Run: headless pygame with SDL's dummy video driver; simulated clock (each Clock.tick advances the game by its frame time, no real sleeping); random seed 0; keys injected as events and as key.get_pressed() state; no mouse input.
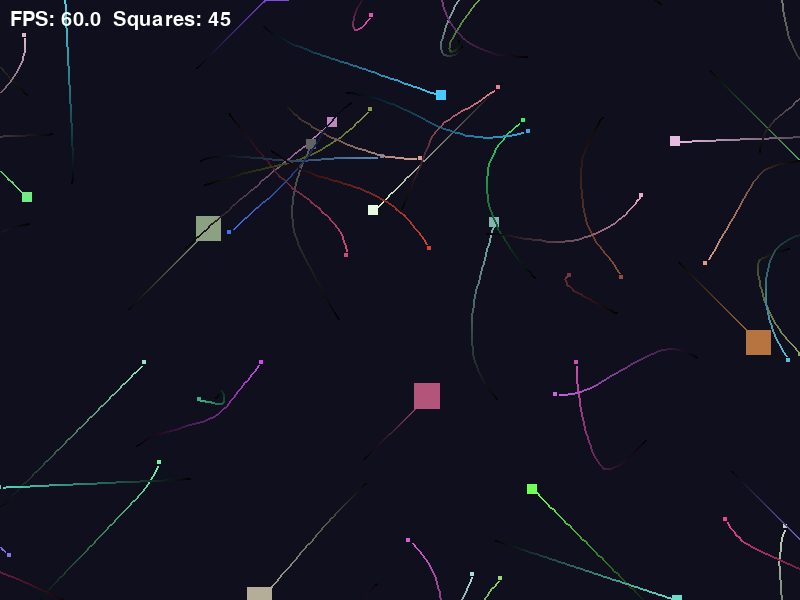
Frame 1 of 4 · flips 1–60 · no input
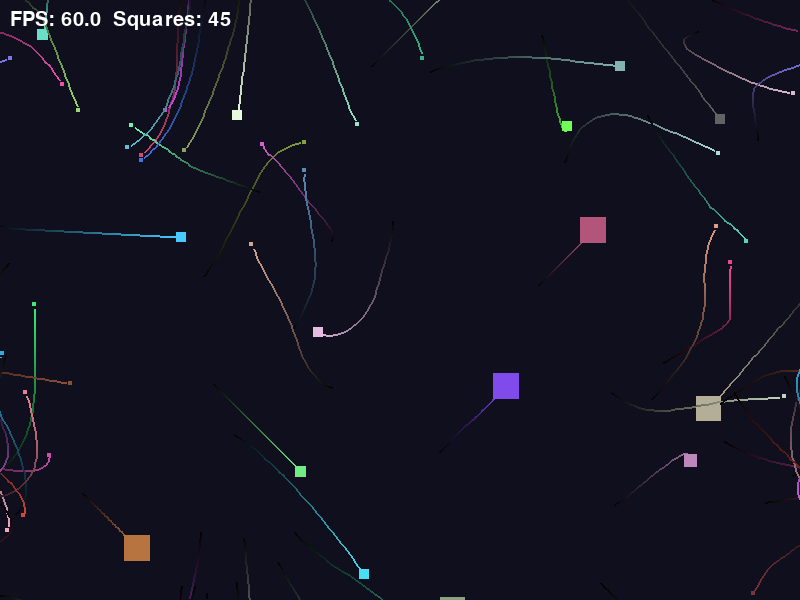
Frame 2 of 4 · flips 61–180 · tapped SPACE, RETURN · held RIGHT (→), D
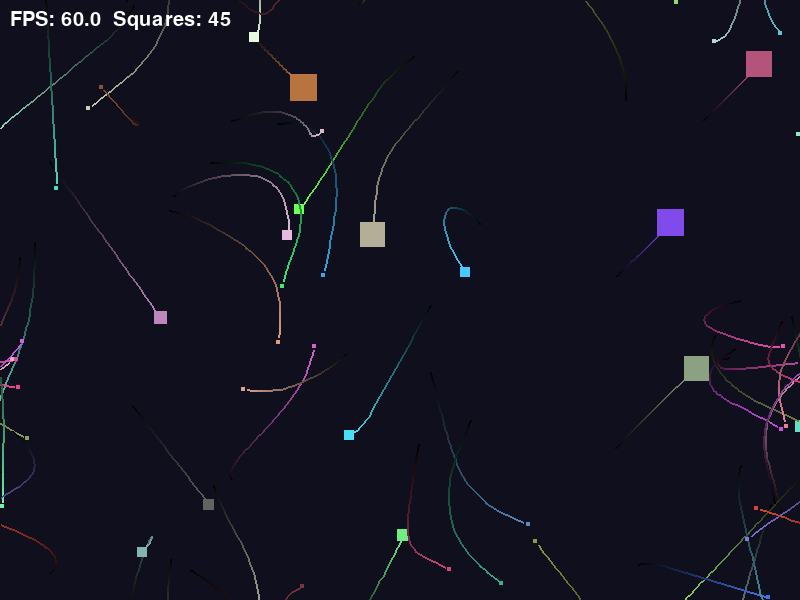
Frame 3 of 4 · flips 181–300 · held DOWN (↓), S
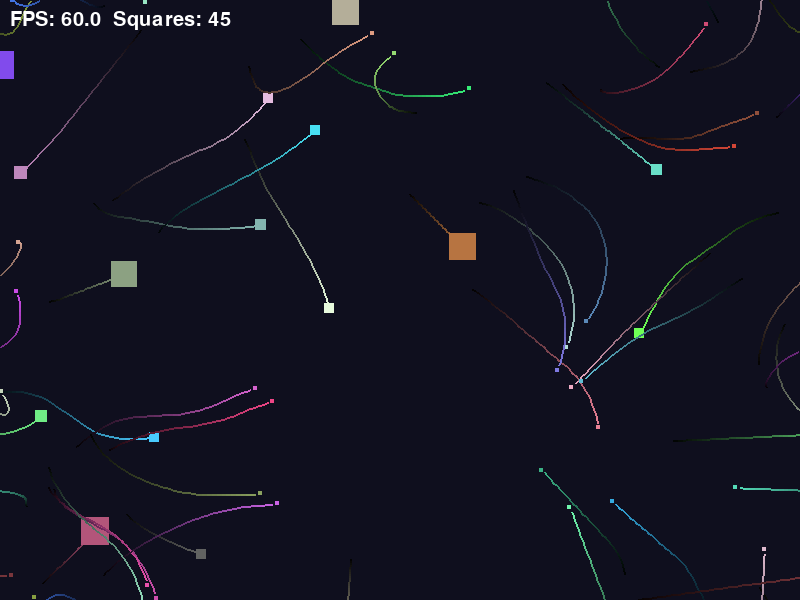
Frame 4 of 4 · flips 301–420 · held LEFT (←), A, UP (↑), W

The pygame program that drew these frames:

import pygame
import sys
import random
import math

pygame.init()

# ── Screen
WIDTH, HEIGHT = 800, 600
FPS = 60
screen = pygame.display.set_mode((WIDTH, HEIGHT))
pygame.display.set_caption("Moving Squares")
clock = pygame.time.Clock()
font = pygame.font.SysFont(None, 30)

# Square size limits
MIN_SIZE = 10
MAX_SIZE = 50

# Exercise 1: Mix of squares
SQUARE_CONFIGS = [
    (5,  25),   # 5  squares of size 25
    (10, 10),   # 10 squares of size 10
    (30,  4),   # 30 squares of size  4
]

# Exercise 7: Trails
TRAILS_LENGTH: int = 40

# Exercise 8: Speed test
TEST_MODE_ON: bool = False

# Exercise 9: Animated growth
GROWTH_DURATION_MS: int = 500

# Exercise 6: growth cap
ABSOLUTE_MAX_SIZE: int = 80


# make_square 
def make_square(size: int) -> dict:
    speed: float = 200 * (1 - (size - MIN_SIZE) / (MAX_SIZE - MIN_SIZE + 1))
    speed = max(50, speed)

    return {
        "x":             float(random.randint(0, max(0, WIDTH  - size))),
        "y":             float(random.randint(0, max(0, HEIGHT - size))),
        "dx":            random.choice([-1, 1]) * speed,
        "dy":            random.choice([-1, 1]) * speed,
        "size":          size,
        "original_size": size,          # Q2: same size respawn
        "color":         (random.randint(50, 255),
                          random.randint(50, 255),
                          random.randint(50, 255)),
        "trail":         [],            # Q7: trail positions
        "target_size":   size,          # Q9: animated growth
        "size_at_start": size,          # Q9: animated growth
        "grow_start_ms": 0,             # Q9: animated growth
        "growing":       False,         # Q9: animated growth
    }


# Exercise 1: create starting population
def create_squares() -> list:
    result: list = []
    for count, size in SQUARE_CONFIGS:
        for _ in range(count):
            result.append(make_square(size))
    return result


# Exercise 2: same-size respawn
def respawn(sq: dict) -> None:
    size: int = sq["original_size"]
    speed: float = 200 * (1 - (size - MIN_SIZE) / (MAX_SIZE - MIN_SIZE + 1))
    speed = max(50, speed)

    sq["size"]          = size
    sq["target_size"]   = size
    sq["growing"]       = False
    sq["x"]             = float(random.randint(0, max(0, WIDTH  - size)))
    sq["y"]             = float(random.randint(0, max(0, HEIGHT - size)))
    sq["dx"]            = random.choice([-1, 1]) * speed
    sq["dy"]            = random.choice([-1, 1]) * speed
    sq["trail"]         = []    # clear trail on respawn to avoid ghost lines


# Exercise 4: collision detection
def check_collision(a: dict, b: dict) -> bool:
    rect_a: pygame.Rect = pygame.Rect(a["x"], a["y"], a["size"], a["size"])
    rect_b: pygame.Rect = pygame.Rect(b["x"], b["y"], b["size"], b["size"])
    return rect_a.colliderect(rect_b)


# Exercise 6 helper: rescale velocity to match new size
def _rescale_speed(sq: dict, new_size: int) -> None:
    desired: float = 200 * (1 - (new_size - MIN_SIZE) / (MAX_SIZE - MIN_SIZE + 1))
    desired = max(50, desired)
    current: float = math.hypot(sq["dx"], sq["dy"])
    if current > 0:
        scale: float = desired / current
        sq["dx"] *= scale
        sq["dy"] *= scale


# Exercise 9: start animated growth
def start_grow(sq: dict, prey_size: int) -> None:
    growth: int   = max(1, prey_size // 4)
    new_size: int = min(sq["size"] + growth, ABSOLUTE_MAX_SIZE)
    if new_size == sq["size"]:
        return  # already at cap, nothing to do

    sq["size_at_start"]  = sq["size"]
    sq["target_size"]    = new_size
    sq["grow_start_ms"]  = pygame.time.get_ticks()
    sq["growing"]        = True


# Exercise 9: tick growth animation each frame
def update_growth(sq: dict) -> None:
    if not sq["growing"]:
        return
    elapsed: int = pygame.time.get_ticks() - sq["grow_start_ms"]
    t: float     = min(elapsed / GROWTH_DURATION_MS, 1.0)   # 0.0 → 1.0
    sq["size"]   = int(sq["size_at_start"] + t * (sq["target_size"] - sq["size_at_start"]))
    if t >= 1.0:
        sq["size"]    = sq["target_size"]
        sq["growing"] = False
        _rescale_speed(sq, sq["size"])  # update speed for new size


# Exercise 5 + 6: eating
def handle_eating(squares: list) -> None:
    eaten: set = set()
    for i in range(len(squares)):
        if i in eaten:
            continue
        for j in range(i + 1, len(squares)):
            if j in eaten:
                continue
            a: dict = squares[i]
            b: dict = squares[j]
            if check_collision(a, b):
                if a["size"] > b["size"]:
                    start_grow(a, b["size"])
                    eaten.add(j)
                elif b["size"] > a["size"]:
                    start_grow(b, a["size"])
                    eaten.add(i)
                # equal size → no eating

    for idx in eaten:
        respawn(squares[idx])


# Original flee behaviour
def apply_flee(squares: list) -> None:
    for sq in squares:
        for other in squares:
            if sq is other:
                continue
            if sq["size"] < other["size"]:
                fx: float   = sq["x"] - other["x"]
                fy: float   = sq["y"] - other["y"]
                dist: float = (fx ** 2 + fy ** 2) ** 0.5
                if dist < 150 and dist > 0:
                    fx /= dist
                    fy /= dist
                    flee_strength: float = 300
                    sq["dx"] += fx * flee_strength * 0.05
                    sq["dy"] += fy * flee_strength * 0.05
                    speed: float     = (sq["dx"] ** 2 + sq["dy"] ** 2) ** 0.5
                    max_speed: float = 300
                    if speed > max_speed:
                        sq["dx"] = sq["dx"] / speed * max_speed
                        sq["dy"] = sq["dy"] / speed * max_speed


# Exercise 3: screen wrapping
def wrap_screen(sq: dict) -> None:
    size: int = sq["size"]
    if sq["x"] + size < 0:
        sq["x"] = float(WIDTH)
    elif sq["x"] > WIDTH:
        sq["x"] = float(-size)
    if sq["y"] + size < 0:
        sq["y"] = float(HEIGHT)
    elif sq["y"] > HEIGHT:
        sq["y"] = float(-size)


# Exercise 7: draw trail
def draw_trail(surface: pygame.Surface, sq: dict) -> None:
    
    trail: list = sq["trail"]
    if len(trail) < 2:
        return

    r, g, b = sq["color"]
    n: int = len(trail)

    for i in range(1, n):
        p1 = trail[i - 1]
        p2 = trail[i]

        # Skip wrap-boundary segments (the artifact fix)
        if abs(p2[0] - p1[0]) > WIDTH  / 2:
            continue
        if abs(p2[1] - p1[1]) > HEIGHT / 2:
            continue

        # Older segments are dimmer
        alpha: float = i / n
        color = (int(r * alpha), int(g * alpha), int(b * alpha))
        pygame.draw.line(surface, color,
                         (int(p1[0]), int(p1[1])),
                         (int(p2[0]), int(p2[1])), 2)


# Exercise 8: speed test
def run_speed_test() -> None:
    
    size: int = 20
    sq: dict  = make_square(size)
    sq["x"]   = float(WIDTH  // 2)
    sq["y"]   = float(HEIGHT // 2)

    expected: float = 200 * (1 - (size - MIN_SIZE) / (MAX_SIZE - MIN_SIZE + 1))
    expected = max(50.0, expected)

    angle: float = math.pi / 4
    sq["dx"] = expected * math.cos(angle)
    sq["dy"] = expected * math.sin(angle)

    dt: float    = 1.0 / FPS
    x0, y0       = sq["x"], sq["y"]
    sq["x"]     += sq["dx"] * dt
    sq["y"]     += sq["dy"] * dt

    measured: float = math.hypot(sq["x"] - x0, sq["y"] - y0) / dt

    assert abs(measured - expected) < 0.01, (
        f"Speed test FAILED: expected {expected:.4f} px/s, got {measured:.4f} px/s"
    )
    print(f"[SpeedTest] PASSED — {measured:.4f} ≈ {expected:.4f} px/s")


# Startup 
if TEST_MODE_ON:           # Exercise 8: run headless speed test
    run_speed_test()

squares: list = create_squares()   # Exercise 1: mix of squares


# Main loop 
while True:
    delta_time: float = clock.tick(FPS) / 1000.0

    for event in pygame.event.get():
        if event.type == pygame.QUIT:
            pygame.quit()
            sys.exit()

    screen.fill((15, 15, 30))

    # Original flee behaviour
    apply_flee(squares)

    for sq in squares:
        # Exercise 7: record center position in trail before moving
        cx: float = sq["x"] + sq["size"] / 2
        cy: float = sq["y"] + sq["size"] / 2
        sq["trail"].append((cx, cy))
        if len(sq["trail"]) > TRAILS_LENGTH:
            sq["trail"].pop(0)

        # Move
        sq["x"] += sq["dx"] * delta_time
        sq["y"] += sq["dy"] * delta_time

        # Exercise 3: wrap instead of bounce
        wrap_screen(sq)

        # Exercise 9: animate growth
        update_growth(sq)

    # Exercise 5 + 6: eating
    handle_eating(squares)

    # Draw trails then squares
    for sq in squares:
        draw_trail(screen, sq)                                        # Q7
        pygame.draw.rect(screen, sq["color"],
                         (sq["x"], sq["y"], sq["size"], sq["size"])) # original

    fps_text: pygame.Surface = font.render(
        f"FPS: {clock.get_fps():.1f}  Squares: {len(squares)}", True, (255, 255, 255)
    )
    screen.blit(fps_text, (10, 10))
    pygame.display.flip()
